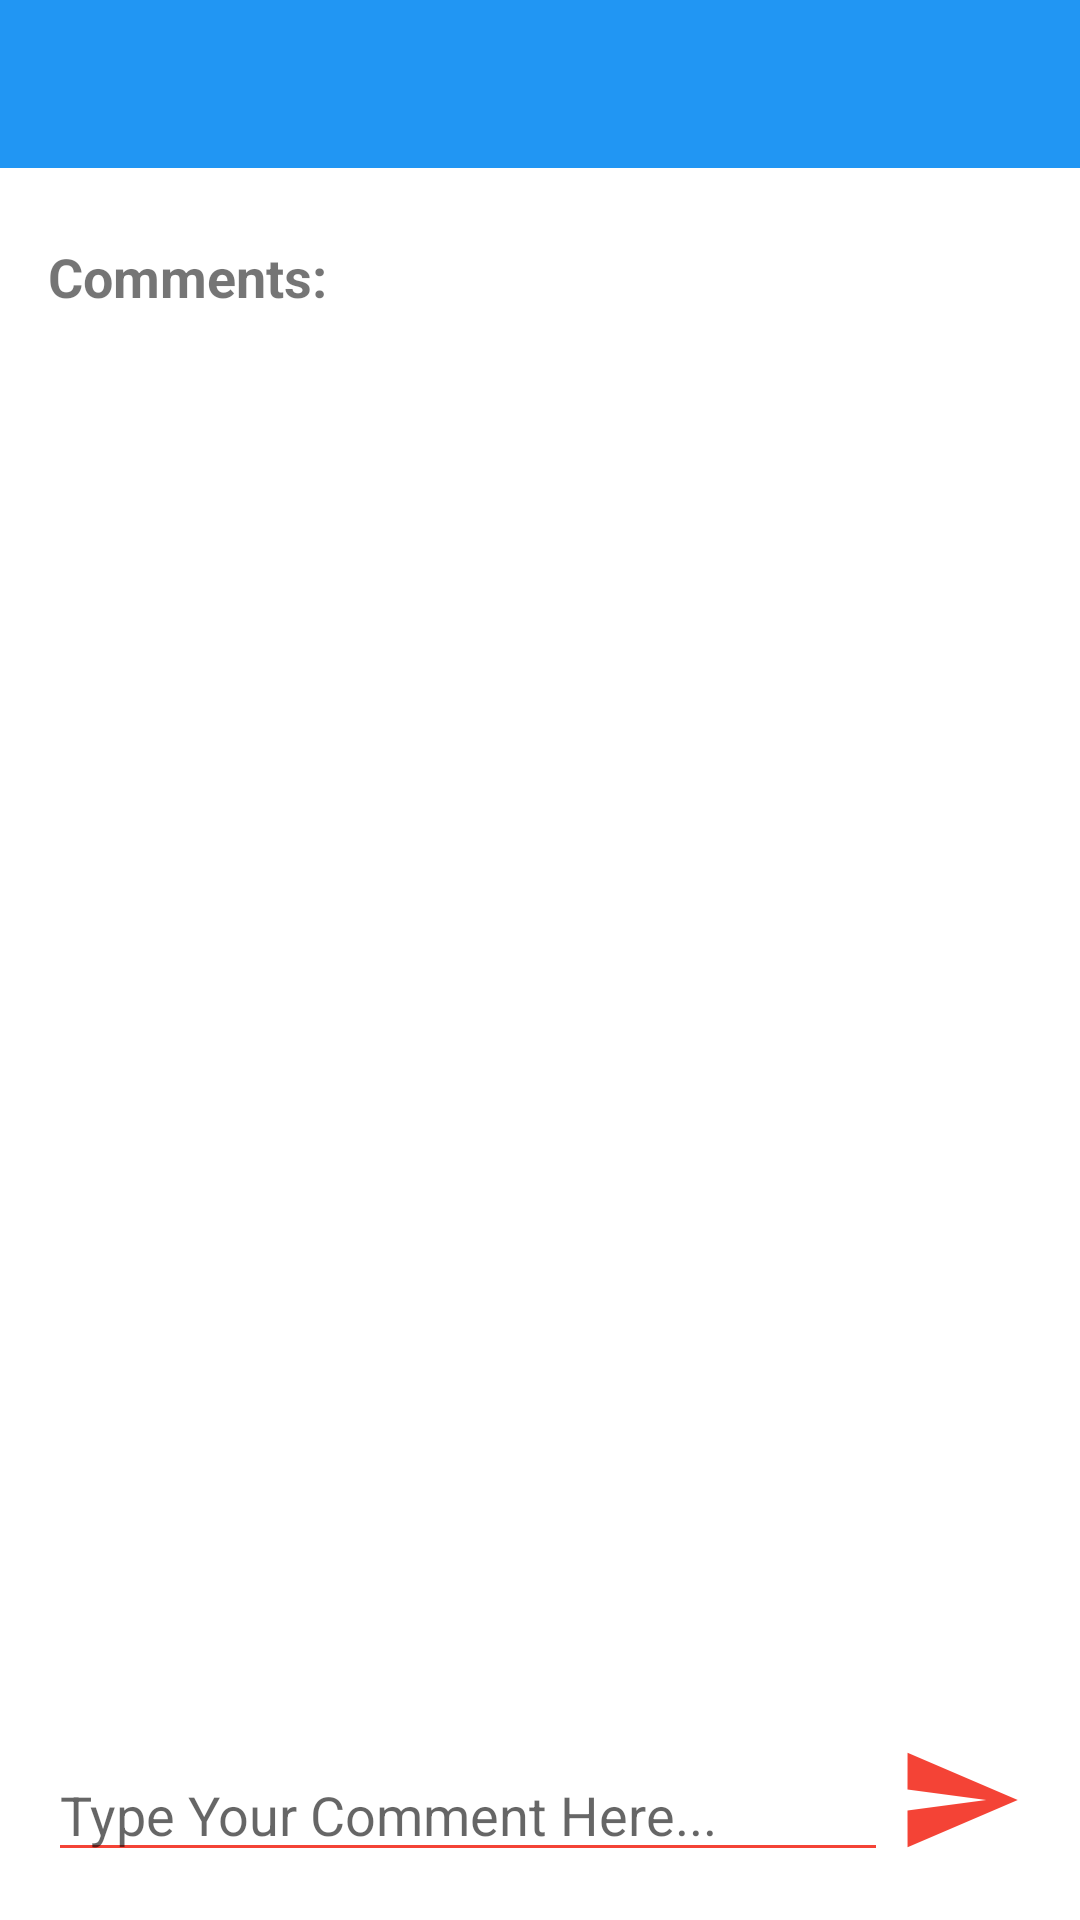

Reconstruct the res/layout file that produces this screen, plus the resources it refers to.
<!-- AndroidManifest.xml: application theme Theme.Blog4U -->
<!-- res/layout/activity_comments.xml -->
<?xml version="1.0" encoding="utf-8"?>
<RelativeLayout
    xmlns:android="http://schemas.android.com/apk/res/android"
    xmlns:tools="http://schemas.android.com/tools"
    xmlns:app="http://schemas.android.com/apk/res-auto"
    android:layout_width="match_parent"
    android:layout_height="match_parent"
    tools:context=".activities.CommentsActivity">

  <androidx.appcompat.widget.Toolbar
      android:id="@+id/tb_comments"
      android:layout_width="match_parent"
      android:layout_height="wrap_content"
      android:background="@color/primary"></androidx.appcompat.widget.Toolbar>

  <TextView
      android:id="@+id/tv_comments_title"
      android:layout_width="wrap_content"
      android:layout_height="wrap_content"
      android:layout_below="@+id/tb_comments"
      android:layout_marginStart="16dp"
      android:layout_marginTop="24dp"
      android:text="Comments:"
      android:textSize="18sp"
      android:textStyle="bold"></TextView>

  <androidx.recyclerview.widget.RecyclerView
      android:id="@+id/recv_comments_all_comments"
      android:layout_width="match_parent"
      android:layout_height="match_parent"
      android:layout_below="@+id/tv_comments_title"
      android:layout_marginStart="16dp"
      android:layout_marginTop="16dp"
      android:layout_marginRight="16dp"
      android:layout_marginBottom="80dp"></androidx.recyclerview.widget.RecyclerView>

  <EditText
      android:id="@+id/et_comments_current_comment"
      android:layout_width="wrap_content"
      android:layout_height="wrap_content"
      android:layout_alignParentStart="true"
      android:layout_alignParentBottom="true"
      android:layout_marginStart="16dp"
      android:layout_marginRight="16dp"
      android:layout_marginBottom="16dp"
      android:layout_toStartOf="@+id/imv_comments_post"
      android:backgroundTint="@color/accent"
      android:hint="Type Your Comment Here..."
      android:inputType="textMultiLine"
      android:maxLength="125"
      android:textCursorDrawable="@null"></EditText>

  <ImageView
      android:id="@+id/imv_comments_post"
      android:layout_width="48dp"
      android:layout_height="48dp"
      android:layout_alignParentEnd="true"
      android:layout_alignParentBottom="true"
      android:layout_marginRight="16dp"
      android:layout_marginBottom="16dp"
      android:src="@mipmap/action_send_accent"></ImageView>



</RelativeLayout>
<!-- resources referenced by this layout -->
<resources>
  <color name="accent">#F44336</color>
  <color name="primary">#2196F3</color>
  <!-- mipmap action_send_accent: png bitmap (mipmap-hdpi, 935 bytes) -->
  <style name="Theme.Blog4U" parent="Theme.MaterialComponents.DayNight.NoActionBar">
          
          <item name="colorPrimary">@color/primary</item>
          <item name="colorPrimaryVariant">@color/purple_700</item>
          <item name="colorOnPrimary">@color/white</item>
          
          <item name="colorSecondary">@color/teal_200</item>
          <item name="colorSecondaryVariant">@color/teal_700</item>
          <item name="colorOnSecondary">@color/black</item>
          
          <item name="android:statusBarColor" tools:targetApi="l">?attr/colorPrimaryVariant</item>
          
      </style>
  <color name="purple_700">#FF3700B3</color>
  <color name="white">#FFFFFFFF</color>
  <color name="teal_200">#FF03DAC5</color>
  <color name="teal_700">#FF018786</color>
  <color name="black">#FF000000</color>
</resources>
